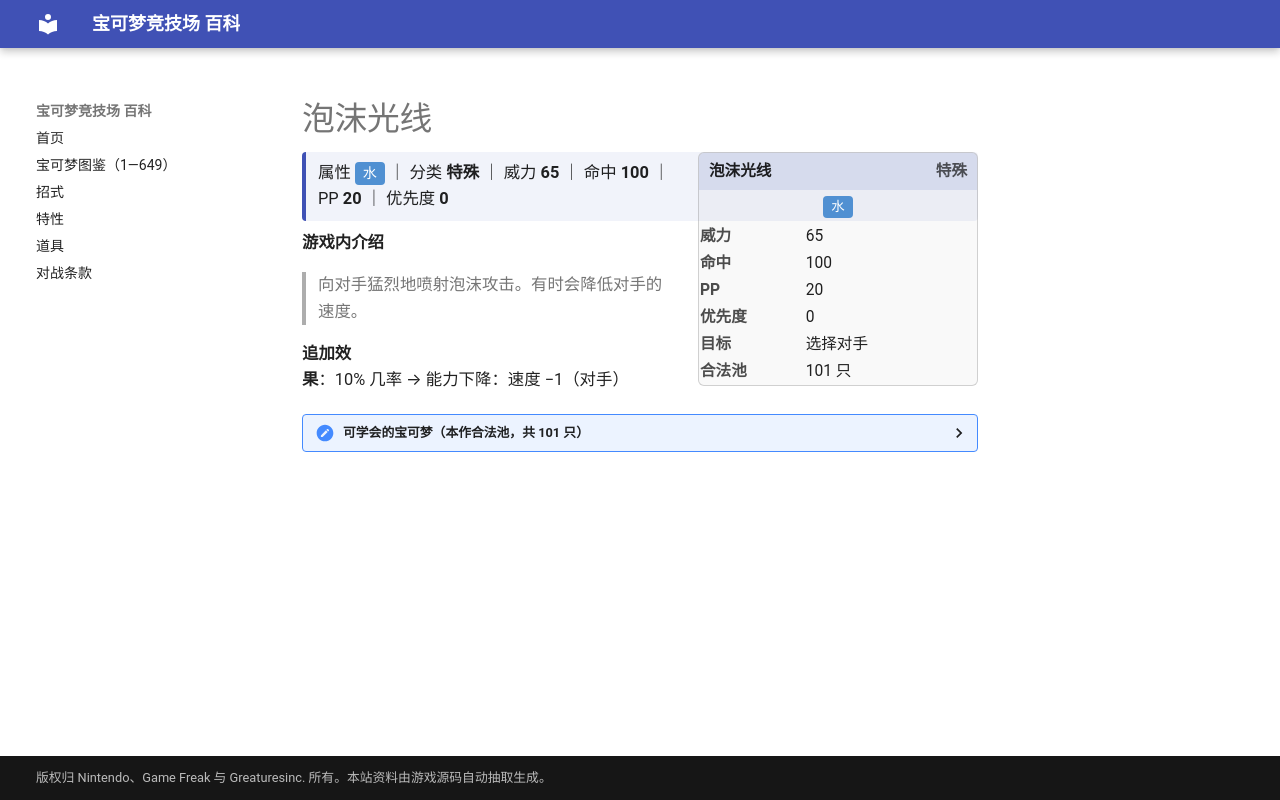

repository: nanmoboys/pkmn-arena-wiki · page: moves/泡沫光线/index.html · generator: mkdocs

# 泡沫光线

<div class="infobox">
<div class="ib-h"><span>泡沫光线</span><span class="ib-no">特殊</span></div>
<div class="ib-ty"><span class="tp" style="background:#5090D2">水</span></div>
<table class="ib-t"><tr><th>威力</th><td>65</td></tr><tr><th>命中</th><td>100</td></tr><tr><th>PP</th><td>20</td></tr><tr><th>优先度</th><td>0</td></tr><tr><th>目标</th><td>选择对手</td></tr><tr><th>合法池</th><td>101 只</td></tr></table></div>
<div class="head-stat">属性 <span class="tp" style="background:#5090D2">水</span> ｜ 分类 <b>特殊</b> ｜ 威力 <b>65</b> ｜ 命中 <b>100</b> ｜ PP <b>20</b> ｜ 优先度 <b>0</b></div>

**游戏内介绍**

> 向对手猛烈地喷射泡沫攻击。有时会降低对手的速度。

**追加效果**：10% 几率 → 能力下降：速度 −1（对手）

<details class="pool"><summary>可学会的宝可梦（本作合法池，共 101 只）</summary>

<p>杰尼龟、卡咪龟、水箭龟、小拉达、拉达、尼多娜、尼多后、尼多力诺、尼多王、皮皮、皮可西、胖丁、胖可丁、喵喵、猫老大、可达鸭、哥达鸭、蚊香蝌蚪、蚊香君、蚊香泳士、玛瑙水母、毒刺水母、呆呆兽、呆壳兽、小海狮、白海狮、大舌贝、刺甲贝、大钳蟹、巨钳蟹、卡拉卡拉、嘎啦嘎啦、大舌头、钻角犀兽、吉利蛋、袋兽、墨海马、海刺龙、角金鱼、金鱼王、海星星、宝石海星、迷唇姐、暴鲤龙、拉普拉斯、水伊布、菊石兽、多刺菊石兽、化石盔、镰刀盔、卡比兽、急冻鸟、迷你龙、哈克龙、快龙、超梦、梦幻、小锯鳄、蓝鳄、大力鳄、灯笼鱼、电灯怪、皮宝宝、玛力露、玛力露丽、蚊香蛙皇、千针鱼、太阳珊瑚、铁炮鱼、章鱼桶、巨翅飞鱼、刺龙王、水君、水跃鱼、沼跃鱼、巨沼怪、莲叶童子、莲帽小童、乐天河童、溜溜糖球、雨翅蛾、露力丽、龙虾小兵、铁螯龙虾、波加曼、波皇子、帝王拿波、小球飞鱼、霏欧纳、玛纳霏、冷水猴、冷水猿、圆蝌蚪、蓝蟾蜍、蟾蜍王、野蛮鲈鱼、鸭宝宝、舞天鹅、轻飘飘、胖嘟嘟、凯路迪欧</p>

</details>
